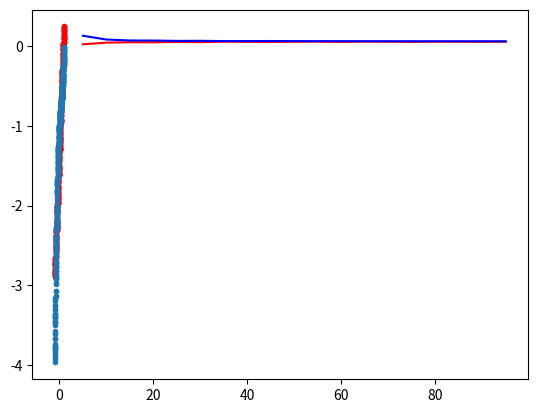

Recreate this plot in Python.
import numpy as np
import matplotlib.pyplot as plt

def rand_samples(size):
    samples = np.random.uniform(-1,1,(size,2))
    # print(samples[:,1])
    samples[:, 1] = np.ones(size)
    return samples

def calculate_correlation_matrix(samples):
    c = np.asarray([[0,0],[0,0]],np.float64)
    c[0][0] = sum (samples[:, 0]**2)
    c[1][1] = sum (samples[:, 1]**2)
    c[0][1] =  sum(samples[:, 0]*samples[:, 1])
    c[1][0] =  sum(samples[:, 0]*samples[:, 1])
    return c/len(samples)

def y0(x):
    return x**3-x**2+x-1

def calc_u (samples):
    y_s = np.asarray([y0(x) for x in samples[:,0]])
    u1 = sum(np.multiply(samples[:,0],y_s))
    u2 = sum(y_s)

    return np.asarray([u1,u2]).T/len(samples)

def calc_w(c,u):
    c_inv = np.linalg.inv(c)
    return np.dot (c_inv,u)
def calc_y(w,x_s):
    return np.asarray([np.dot(w,x) for x in x_s])

def calc_error (y0_s,y_s):
    return (sum((y0_s-y_s)**2))/(2*len(y0_s))

def simulate (start, end ,step,  iters):
    training_errors = []
    for size in range(start,end,step):
        training_errors.append(0)
    training_errors = np.asarray(training_errors,np.float64)
    # print(training_errors)
    # training_errors = np.zeros(len (training_errors))
    # print(training_errors)

    generalization_errors = np.zeros(len (training_errors))
    for size in range(start,end,step):
        for i in range (iters):
            samples = rand_samples(size)
            c = calculate_correlation_matrix(samples)
            u = calc_u(samples)
            w = calc_w(c, u)
            y0_s = np.asarray([y0(x) for x in samples[:, 0]])
            y_s = calc_y(w, samples)
            training_error = calc_error(y0_s, y_s)
            training_errors[size//step-1]+= training_error
            all_range_samples = np.asarray([[x / 50, 1] for x in range(-50, 50, 1)])
            y0_s = np.asarray([y0(x) for x in all_range_samples[:, 0]])
            y_s = calc_y(w, all_range_samples)
            generalization_error = calc_error(y0_s, y_s)
            generalization_errors[size//step-1]+=generalization_error

    return range(start,end,step),training_errors/iters,generalization_errors/iters



samples = rand_samples(500)
# print (a)
c = calculate_correlation_matrix(samples)
print ("c : \n",c)
u = calc_u(samples)
print ("u :\n", u)
w = calc_w(c,u)
print ("w :\n", w)

y0_s = np.asarray([y0(x) for x in samples[:,0]])
y_s = calc_y(w,samples)
plt.plot (samples[:,0], y_s, "r.")

plt.plot (samples[:,0], y0_s, ".")
plt.show()
print ()

# training error:
training_error = calc_error(y0_s,y_s)
print ("training error = " ,training_error)

# generalization error
all_range_samples = np.asarray([[x/50,1] for x in range (-50,50,1)])
y0_s = np.asarray([y0(x) for x in all_range_samples[:,0]])
y_s  = calc_y(w,all_range_samples)
generalization_error = calc_error(y0_s,y_s)
print ("generalization_error = ", generalization_error)

samples_num ,training_errors,generalization_errors =  simulate(5,100,5,100)

plt.plot(samples_num,training_errors,"r")
plt.plot(samples_num,generalization_errors,"b")
plt.show()


